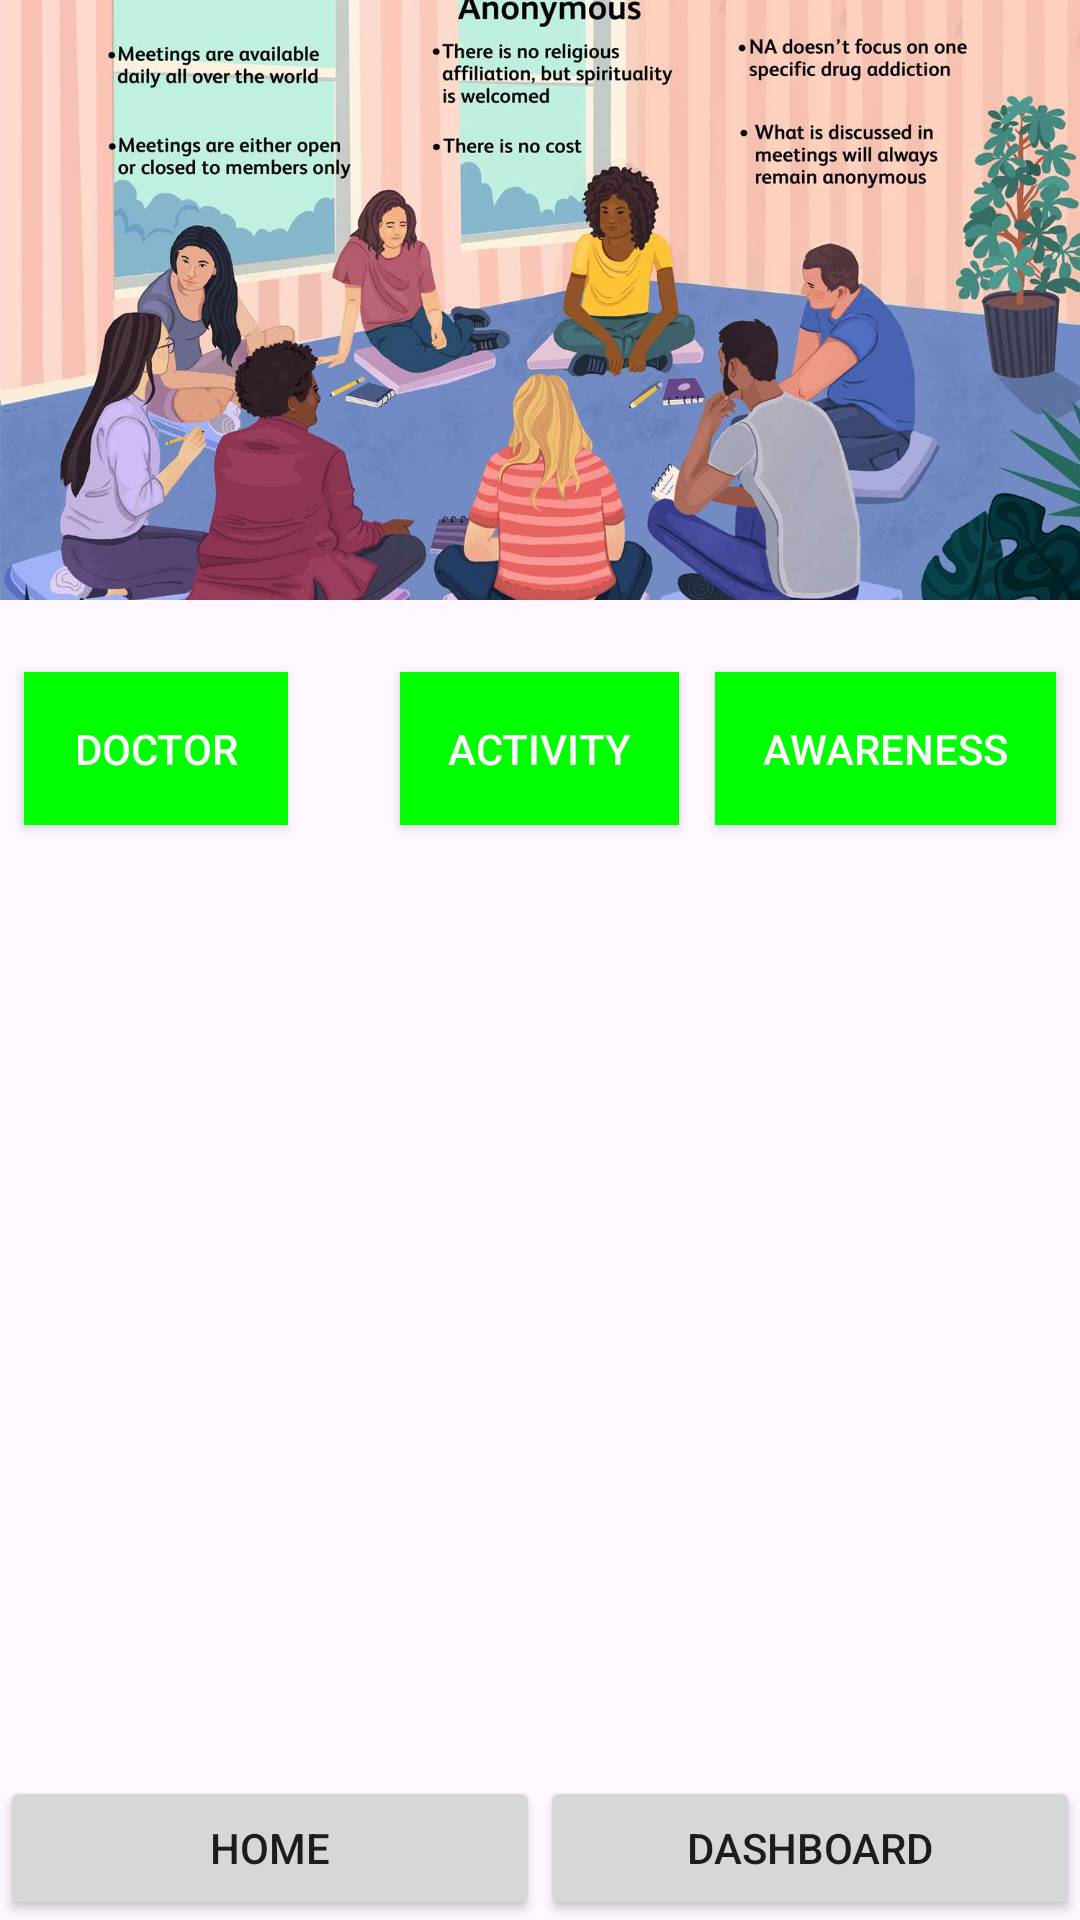

Write the Android layout XML for this screen, with the resource values it uses.
<!-- AndroidManifest.xml: application theme Theme.NarcotiXguard -->
<!-- res/layout/activity_patient_home.xml -->
<?xml version="1.0" encoding="utf-8"?>
<RelativeLayout xmlns:android="http://schemas.android.com/apk/res/android"
android:layout_width="match_parent"
android:layout_height="match_parent">


<ImageView
    android:id="@+id/mainImage"
    android:layout_width="match_parent"
    android:layout_height="200dp"
    android:scaleType="centerCrop"
    android:src="@drawable/image1"
    android:layout_marginBottom="16dp"/>


<Button
    android:layout_width="wrap_content"
    android:layout_height="wrap_content"
    android:id="@+id/doctorButton"
    style="@style/ButtonStyle"
    android:text="Doctor"
    android:layout_below="@id/mainImage"
    android:layout_alignParentStart="true"
    android:layout_marginTop="8dp"
    android:layout_marginStart="16dp"
    android:onClick="onDoctorButtonClick"/>



<Button
    android:layout_width="wrap_content"
    android:layout_height="wrap_content"
    android:id="@+id/activityButton"
    style="@style/ButtonStyle"
    android:text="Activity"
    android:layout_below="@id/mainImage"
    android:layout_centerHorizontal="true"
    android:layout_marginTop="8dp"
    android:onClick="onActivityButtonClick"/>


<Button
    android:layout_width="wrap_content"
    android:layout_height="wrap_content"
    android:id="@+id/awarenessButton"
    style="@style/ButtonStyle"
    android:text="Awareness"
    android:layout_below="@id/mainImage"
    android:layout_alignParentEnd="true"
    android:layout_marginTop="8dp"
    android:layout_marginEnd="16dp"
    android:onClick="onAwarenessButtonClick"/>


    <LinearLayout
        android:id="@+id/navigationMenuLayout"
        android:layout_width="match_parent"
        android:layout_height="wrap_content"
        android:layout_alignParentBottom="true"
        android:orientation="horizontal"
        android:gravity="center">

        <Button
            android:id="@+id/btnHome"
            android:layout_width="0dp"
            android:layout_height="wrap_content"
            android:layout_weight="1"
            android:text="Home"
            android:onClick="onHomeButtonClick"/>

        <Button
            android:id="@+id/btnDashboard"
            android:layout_width="0dp"
            android:layout_height="wrap_content"
            android:layout_weight="1"
            android:text="Dashboard"
            android:onClick="onDashboardButtonClick"/>
    </LinearLayout>

</RelativeLayout>
<!-- resources referenced by this layout -->
<resources>
  <!-- drawable image1: jpg bitmap (drawable, 143364 bytes) -->
  <style name="ButtonStyle" parent="Widget.AppCompat.Button">
          <item name="android:background">@drawable/button_background</item>
          <item name="android:textColor">@android:color/white</item>
          <item name="android:padding">16dp</item>
          <item name="android:layout_margin">8dp</item>
      </style>
  <style name="Theme.NarcotiXguard" parent="Base.Theme.NarcotiXguard" />
  <!-- drawable button_background (drawable) -->
  <selector xmlns:android="http://schemas.android.com/apk/res/android">
      <item android:state_pressed="true" android:drawable="@color/colorPressed" />
      <item android:state_enabled="false" android:drawable="@color/colorDisabled" />
      <item android:drawable="@color/colorDefault" />
  </selector>
  <style name="Base.Theme.NarcotiXguard" parent="Theme.Material3.DayNight.NoActionBar">
          
          
      </style>
  <color name="colorPressed">#FF0000</color>
  <color name="colorDisabled">#808080</color>
  <color name="colorDefault">#00FF00</color>
</resources>
